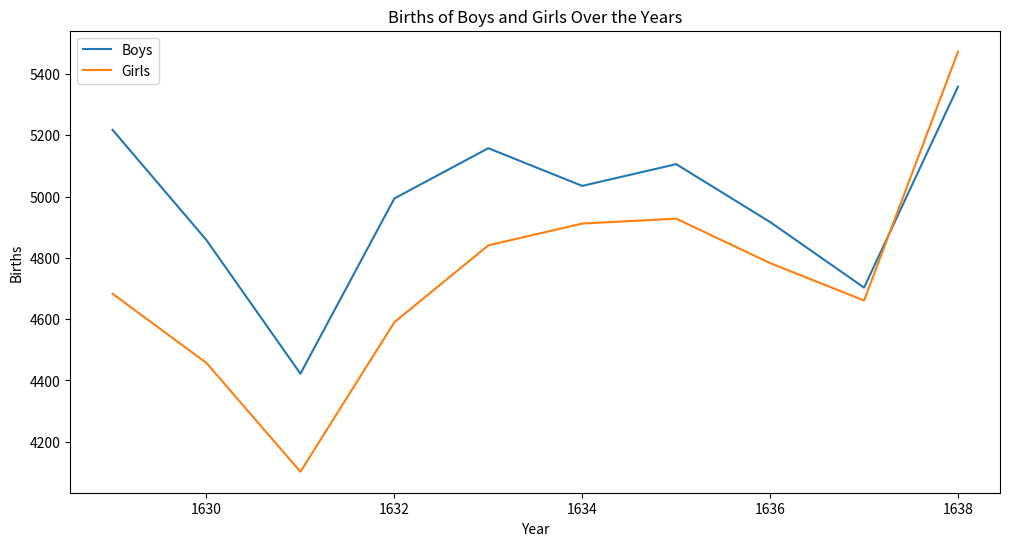

Python code for this plot:
import pandas as pd
import matplotlib.pyplot as plt

data_dict = {
    'year': [1629, 1630, 1631, 1632, 1633, 1634, 1635, 1636, 1637, 1638],
    'boys': [5218, 4858, 4422, 4994, 5158, 5035, 5106, 4917, 4703, 5359],
    'girls': [4683, 4457, 4102, 4590, 4841, 4912, 4928, 4783, 4661, 5473]
}

df = pd.DataFrame(data_dict)

plt.figure(figsize=(12, 6))
plt.plot(df['year'], df['boys'], label='Boys')
plt.plot(df['year'], df['girls'], label='Girls')
plt.xlabel('Year')
plt.ylabel('Births')
plt.title('Births of Boys and Girls Over the Years')
plt.legend()
plt.show()

df['total_births'] = df['boys'] + df['girls']
df['prop_boys'] = df['boys'] / df['total_births']
df['prop_girls'] = df['girls'] / df['total_births']
df['comparison'] = df['prop_boys'] > df['prop_girls']

print(df)